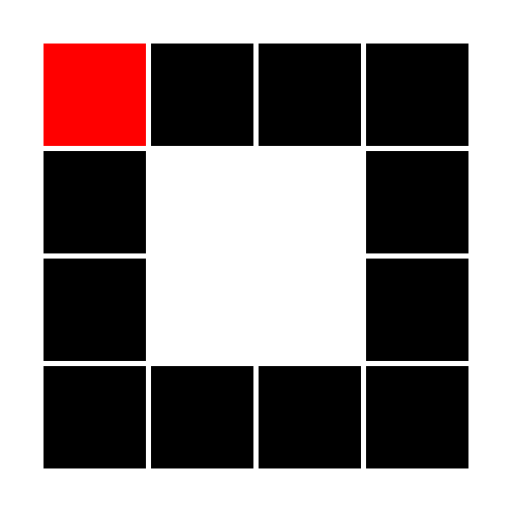
t = 0.00 s
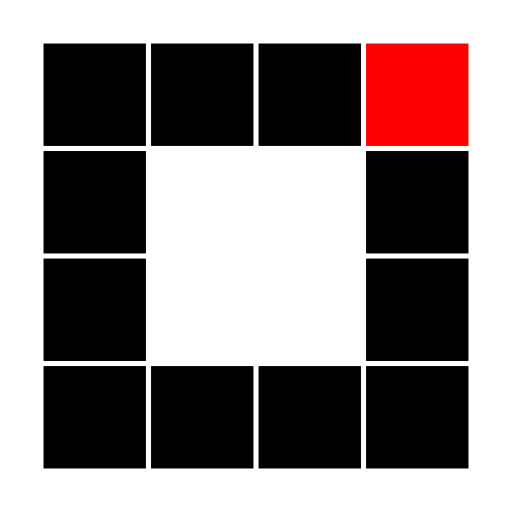
t = 0.32 s
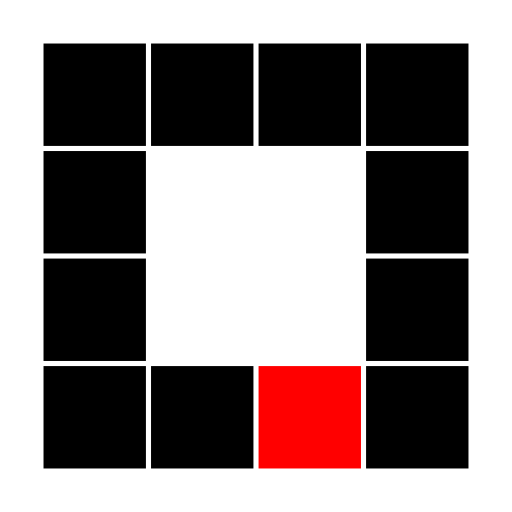
t = 0.64 s
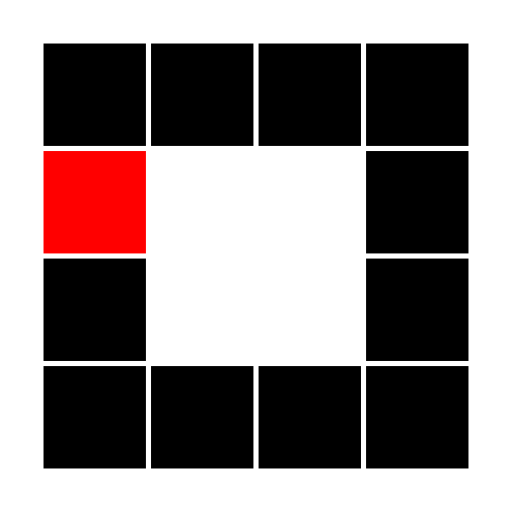
t = 0.96 s
t = 1.28 s: frame unchanged from t = 0.32 s, image omitted
t = 1.60 s: frame unchanged from t = 0.64 s, image omitted

The animated SVG that drew these frames (rendered in a browser with its animation timeline set to each time). Animation: 12 SMIL elements (animate=12); one cycle of 1.92 s, repeats indefinitely.

<?xml version="1.0" encoding="utf-8"?>
<svg xmlns="http://www.w3.org/2000/svg" xmlns:xlink="http://www.w3.org/1999/xlink" style="margin: auto; background: none; display: block; shape-rendering: auto;" width="100px" height="100px" viewBox="0 0 100 100" preserveAspectRatio="xMidYMid">
<rect x="8.5" y="8.5" width="20" height="20" fill="#000000">
  <animate attributeName="fill" values="#ff0000;#000000;#000000" keyTimes="0;0.08333333333333333;1" dur="1s" repeatCount="indefinite" begin="0s" calcMode="discrete"></animate>
</rect><rect x="29.5" y="8.5" width="20" height="20" fill="#000000">
  <animate attributeName="fill" values="#ff0000;#000000;#000000" keyTimes="0;0.08333333333333333;1" dur="1s" repeatCount="indefinite" begin="0.08333333333333333s" calcMode="discrete"></animate>
</rect><rect x="50.5" y="8.5" width="20" height="20" fill="#000000">
  <animate attributeName="fill" values="#ff0000;#000000;#000000" keyTimes="0;0.08333333333333333;1" dur="1s" repeatCount="indefinite" begin="0.16666666666666666s" calcMode="discrete"></animate>
</rect><rect x="71.5" y="8.5" width="20" height="20" fill="#000000">
  <animate attributeName="fill" values="#ff0000;#000000;#000000" keyTimes="0;0.08333333333333333;1" dur="1s" repeatCount="indefinite" begin="0.25s" calcMode="discrete"></animate>
</rect><rect x="8.5" y="29.5" width="20" height="20" fill="#000000">
  <animate attributeName="fill" values="#ff0000;#000000;#000000" keyTimes="0;0.08333333333333333;1" dur="1s" repeatCount="indefinite" begin="0.9166666666666666s" calcMode="discrete"></animate>
</rect><rect x="71.5" y="29.5" width="20" height="20" fill="#000000">
  <animate attributeName="fill" values="#ff0000;#000000;#000000" keyTimes="0;0.08333333333333333;1" dur="1s" repeatCount="indefinite" begin="0.3333333333333333s" calcMode="discrete"></animate>
</rect><rect x="8.5" y="50.5" width="20" height="20" fill="#000000">
  <animate attributeName="fill" values="#ff0000;#000000;#000000" keyTimes="0;0.08333333333333333;1" dur="1s" repeatCount="indefinite" begin="0.8333333333333334s" calcMode="discrete"></animate>
</rect><rect x="71.5" y="50.5" width="20" height="20" fill="#000000">
  <animate attributeName="fill" values="#ff0000;#000000;#000000" keyTimes="0;0.08333333333333333;1" dur="1s" repeatCount="indefinite" begin="0.4166666666666667s" calcMode="discrete"></animate>
</rect><rect x="8.5" y="71.5" width="20" height="20" fill="#000000">
  <animate attributeName="fill" values="#ff0000;#000000;#000000" keyTimes="0;0.08333333333333333;1" dur="1s" repeatCount="indefinite" begin="0.75s" calcMode="discrete"></animate>
</rect><rect x="29.5" y="71.5" width="20" height="20" fill="#000000">
  <animate attributeName="fill" values="#ff0000;#000000;#000000" keyTimes="0;0.08333333333333333;1" dur="1s" repeatCount="indefinite" begin="0.6666666666666666s" calcMode="discrete"></animate>
</rect><rect x="50.5" y="71.5" width="20" height="20" fill="#000000">
  <animate attributeName="fill" values="#ff0000;#000000;#000000" keyTimes="0;0.08333333333333333;1" dur="1s" repeatCount="indefinite" begin="0.5833333333333334s" calcMode="discrete"></animate>
</rect><rect x="71.5" y="71.5" width="20" height="20" fill="#000000">
  <animate attributeName="fill" values="#ff0000;#000000;#000000" keyTimes="0;0.08333333333333333;1" dur="1s" repeatCount="indefinite" begin="0.5s" calcMode="discrete"></animate>
</rect>
<!-- [ldio] generated by https://loading.io/ --></svg>